Run: headless pygame with SDL's dummy video driver; simulated clock (each Clock.tick advances the game by its frame time, no real sleeping); random seed 0; keys injected as events and as key.get_pressed() state; no mouse input.
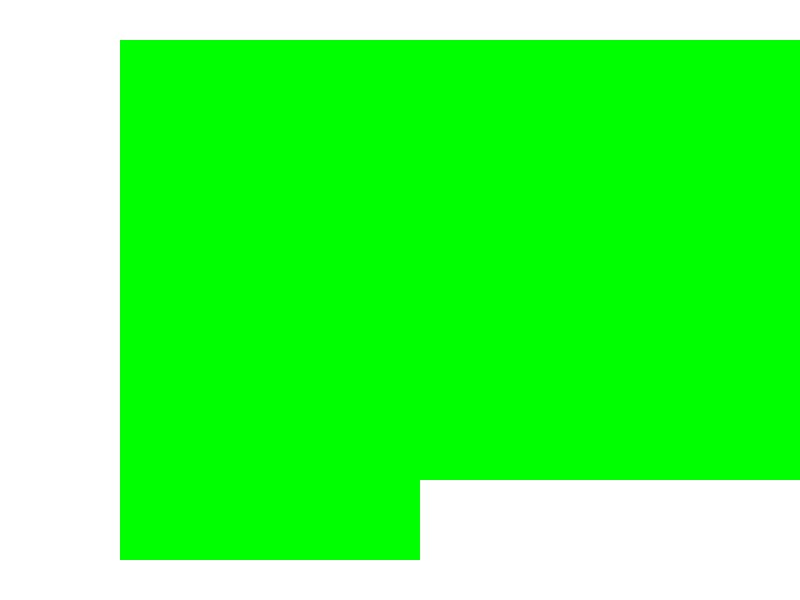
Frame 1 of 4 · flips 1–60 · no input
Frame 2 of 4 · flips 61–180 · tapped SPACE, RETURN · held RIGHT (→), D · screen unchanged from frame 1, image omitted
Frame 3 of 4 · flips 181–300 · held DOWN (↓), S · screen unchanged from frame 2, image omitted
Frame 4 of 4 · flips 301–420 · held LEFT (←), A, UP (↑), W · screen unchanged from frame 3, image omitted

The pygame program that drew these frames:

import pygame
import sys

pygame.init()
w= 800
h=600
screen= pygame.display.set_mode((w,h))

clock= pygame.time.Clock()
running = True

pygame.display.set_caption('fario')
platform=[
    pygame.Rect(0,h-40,2000,40),
    pygame.Rect(300,h-80,120,40),
    pygame.Rect(500,h-160,200,40),
    pygame.Rect(700,h-160,200,40),
]
while running:
    clock.tick(60)
    screen.fill((255,255,255))

    for event in pygame.event.get():
        if event.type == pygame.quit:
            running=False
            pygame.quit()
            sys.exit()
    for plat in platform:
        pygame.draw.rect(screen,(0,255,0),(plat.width, plat .height ,plat.x,plat.y))
        pygame.display.flip()
               
